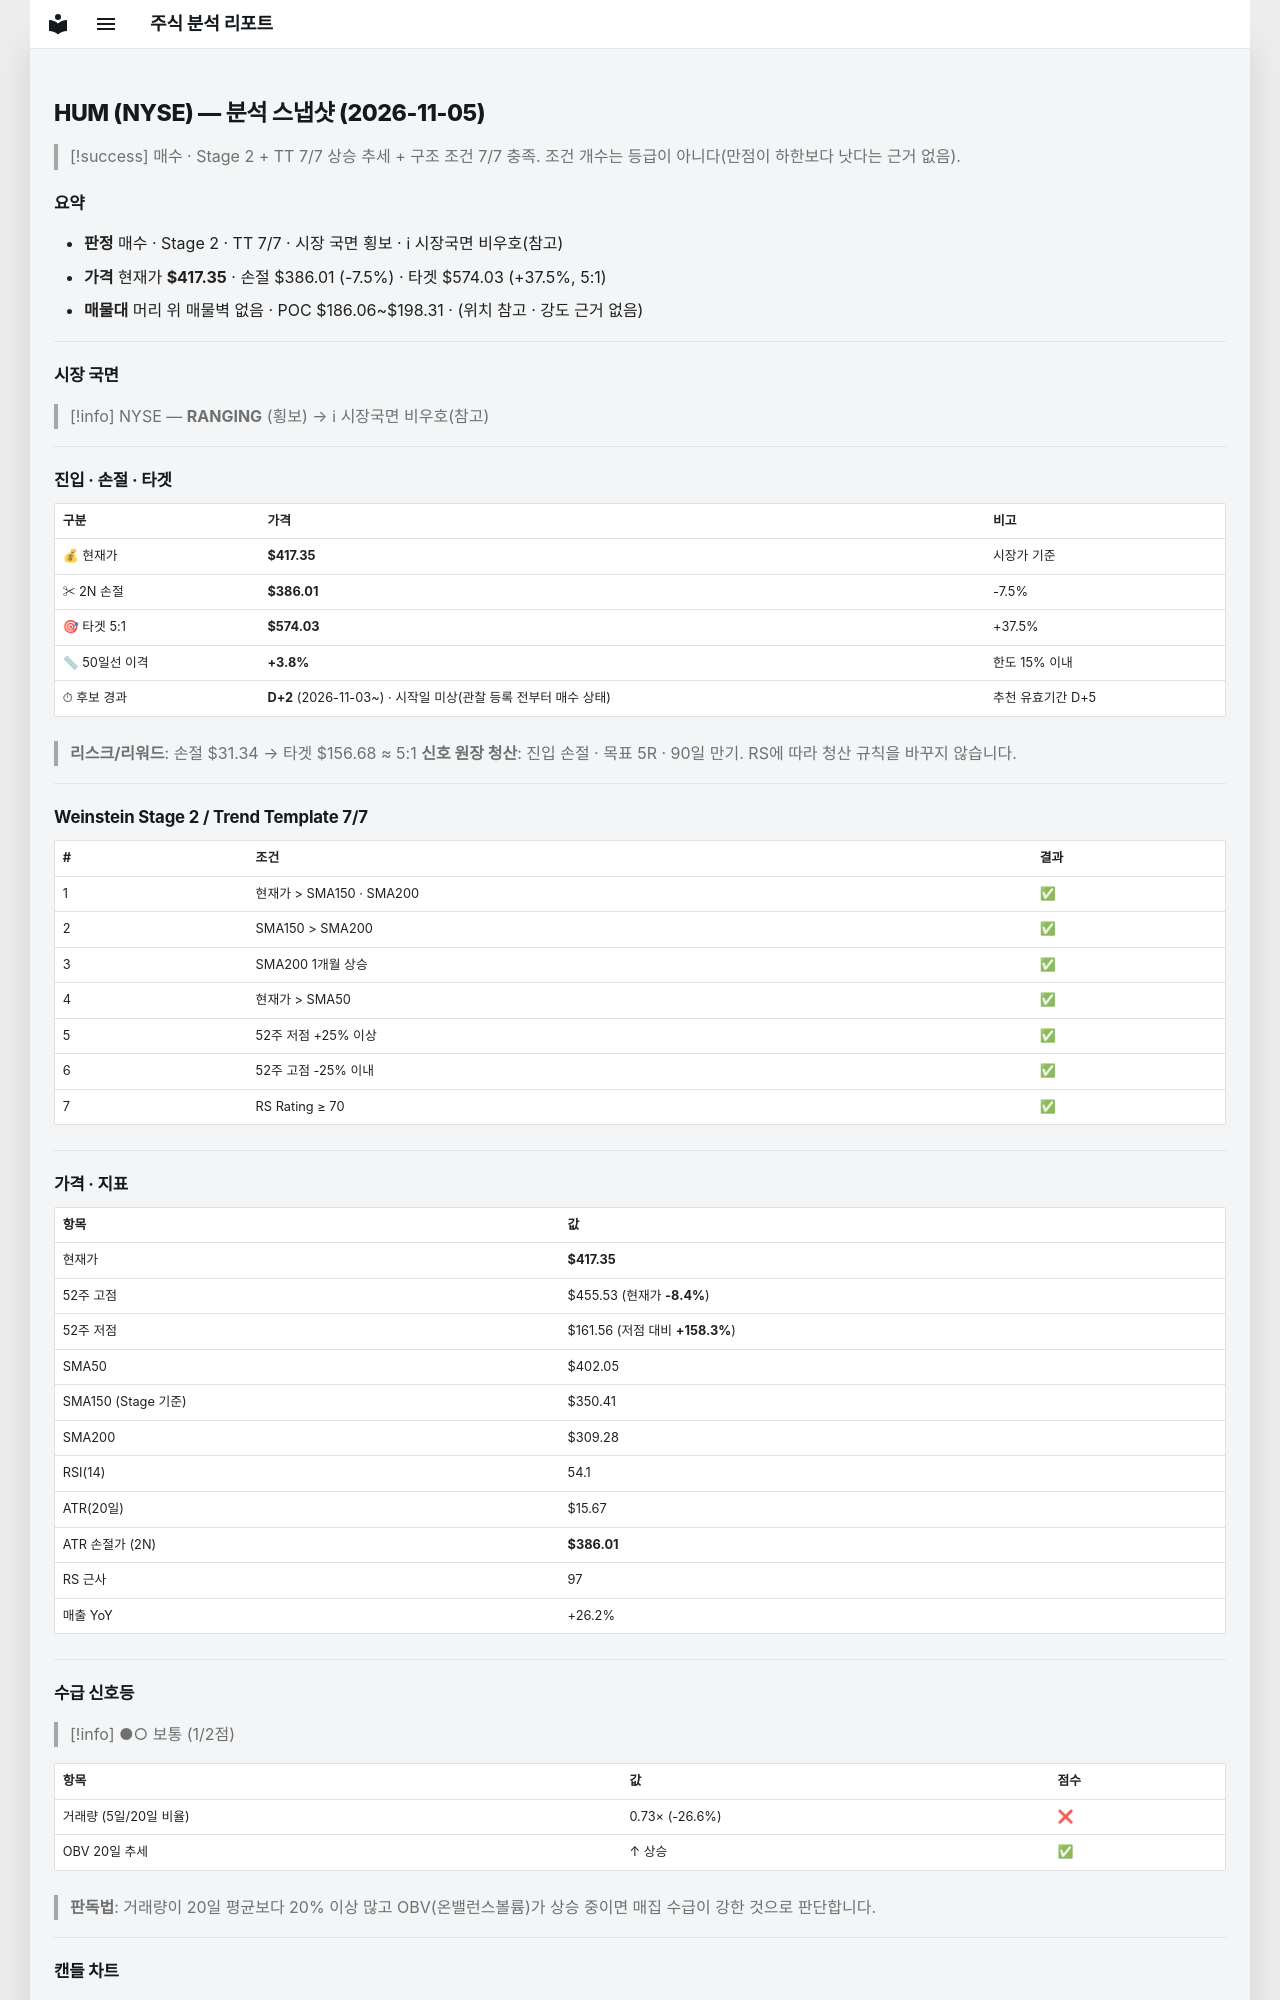

repository: soloandco/stock-reports · page: snapshots/HUM-2026-11-05/index.html · generator: mkdocs

---
type: analysis-snapshot
title: HUM 분석 스냅샷
ticker: HUM
market: NYSE
created: 2026-11-05
updated: 2026-11-05
bar-date: 2026-11-04
verdict: 매수후보
real-rr: 0.06
sma50-gap-pct: 3.8
candidate-days: 2
candidate-since: 2026-11-03
candidate-start-unknown: true
weekly-position: 저항대아래
weekly-overhead-price: 419.08
weekly-overhead-pct: 0.4
stage: 2
trend-template-score: 7
tt-max: 7
ma-set: sma-50-150-200
price: 417.3500061035156
stop-price: 386.0144424952991
market-regime: RANGING
supply-demand-score: 1/2
supply-demand-label: 보통
status: tracking
tags:
  - stock-agent
  - watchlist
  - HUM
  - analysis
related:
  - "[[analysis-template]]"
---

# HUM (NYSE) — 분석 스냅샷 (2026-11-05)

> [!success] 매수 · Stage 2 + TT 7/7
> 상승 추세 + 구조 조건 7/7 충족. 조건 개수는 등급이 아니다(만점이 하한보다 낫다는 근거 없음).

## 요약

- **판정** 매수 · Stage 2 · TT 7/7 · 시장 국면 횡보 · ℹ 시장국면 비우호(참고)
- **가격** 현재가 **$417.35** · 손절 $386.01 (-7.5%) · 타겟 $574.03 (+37.5%, 5:1)
- **매물대** 머리 위 매물벽 없음 · POC $186.06~$198.31 · (위치 참고 · 강도 근거 없음)

---

## 시장 국면

> [!info] NYSE — **RANGING** (횡보) → ℹ 시장국면 비우호(참고)

---

## 진입 · 손절 · 타겟

| 구분 | 가격 | 비고 |
|------|------|------|
| 💰 현재가 | **$417.35** | 시장가 기준 |
| ✂ 2N 손절 | **$386.01** | -7.5% |
| 🎯 타겟 5:1 | **$574.03** | +37.5% |
| 📏 50일선 이격 | **+3.8%** | 한도 15% 이내 |
| ⏱ 후보 경과 | **D+2** (2026-11-03~) · 시작일 미상(관찰 등록 전부터 매수 상태) | 추천 유효기간 D+5 |

> **리스크/리워드**: 손절 $31.34 → 타겟 $156.68 ≈ 5:1
> **신호 원장 청산**: 진입 손절 · 목표 5R · 90일 만기. RS에 따라 청산 규칙을 바꾸지 않습니다.

---

## Weinstein Stage 2 / Trend Template 7/7

| # | 조건 | 결과 |
|---|------|------|
| 1 | 현재가 > SMA150 · SMA200 | ✅ |
| 2 | SMA150 > SMA200 | ✅ |
| 3 | SMA200 1개월 상승 | ✅ |
| 4 | 현재가 > SMA50 | ✅ |
| 5 | 52주 저점 +25% 이상 | ✅ |
| 6 | 52주 고점 -25% 이내 | ✅ |
| 7 | RS Rating ≥ 70 | ✅ |

---

## 가격 · 지표

| 항목 | 값 |
|------|---|
| 현재가 | **$417.35** |
| 52주 고점 | $455.53 (현재가 **-8.4%**) |
| 52주 저점 | $161.56 (저점 대비 **+158.3%**) |
| SMA50 | $402.05 |
| SMA150 (Stage 기준) | $350.41 |
| SMA200 | $309.28 |
| RSI(14) | 54.1 |
| ATR(20일) | $15.67 |
| ATR 손절가 (2N) | **$386.01** |
| RS 근사 | 97 |
| 매출 YoY | +26.2% |

---
## 수급 신호등

> [!info] ●○ 보통 (1/2점)

| 항목 | 값 | 점수 |
|------|------|------|
| 거래량 (5일/20일 비율) | 0.73× (-26.6%) | ❌ |
| OBV 20일 추세 | ↑ 상승 | ✅ |

> **판독법**: 거래량이 20일 평균보다 20% 이상 많고 OBV(온밸런스볼륨)가 상승 중이면 매집 수급이 강한 것으로 판단합니다.

---
